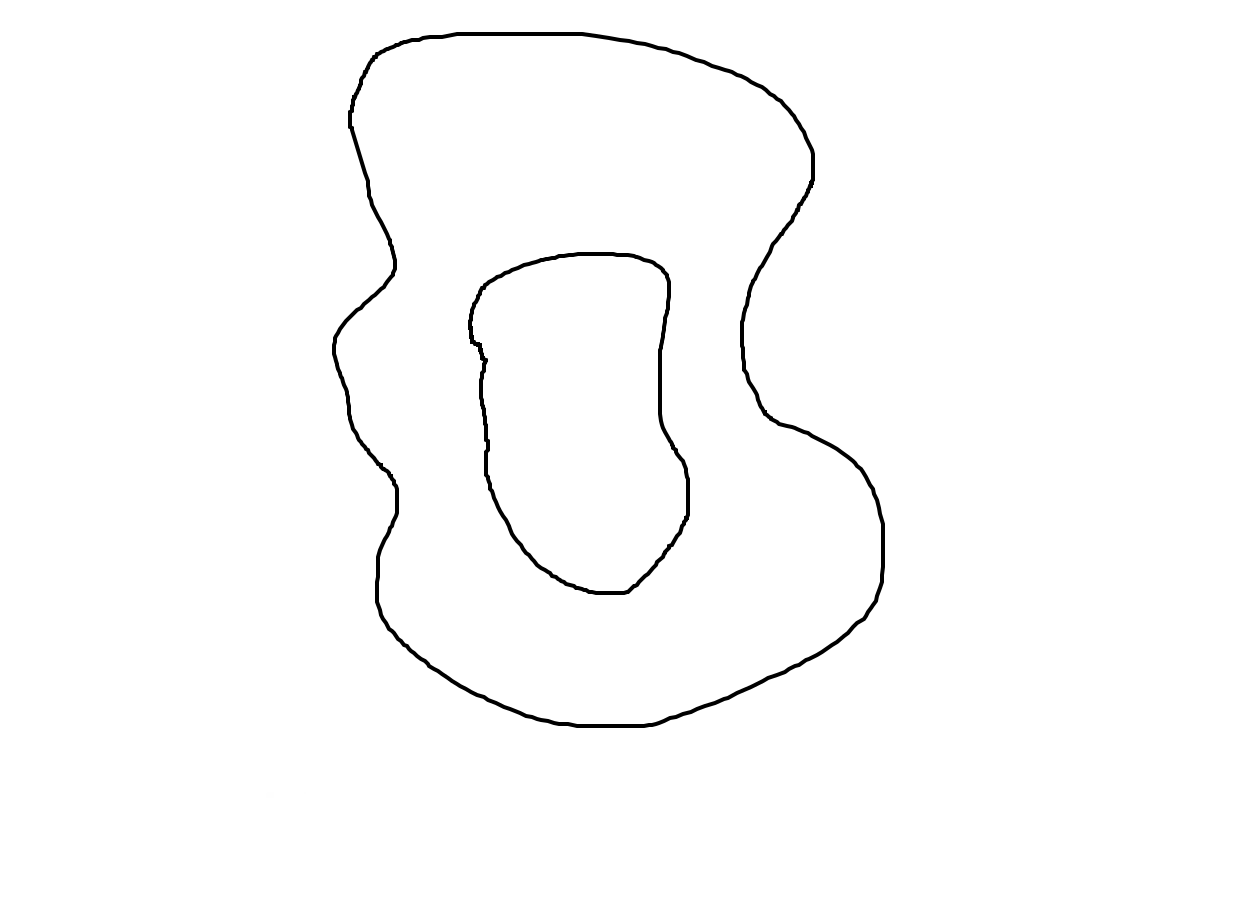

Values plotted in this chart, from the file beside it:
MainCurve
455, 31
454, 32
450, 32
449, 33
445, 33
444, 34
427, 34
426, 35
423, 35
422, 36
421, 36
420, 37
411, 37
410, 38
408, 38
407, 39
404, 39
403, 40
401, 40
400, 41
399, 41
398, 42
396, 42
395, 43
394, 43
393, 44
392, 44
391, 45
390, 45
389, 46
387, 46
386, 47
385, 47
384, 48
383, 48
382, 49
381, 49
380, 50
379, 50
378, 51
376, 51
371, 56
371, 57
370, 58
370, 59
368, 61
368, 62
367, 63
367, 64
366, 65
366, 66
365, 67
365, 68
362, 71
362, 74
360, 76
360, 77
359, 78
359, 79
358, 80
... 1,312 more rows
